Run: headless pygame with SDL's dummy video driver; simulated clock (each Clock.tick advances the game by its frame time, no real sleeping); random seed 0; keys injected as events and as key.get_pressed() state; no mouse input.
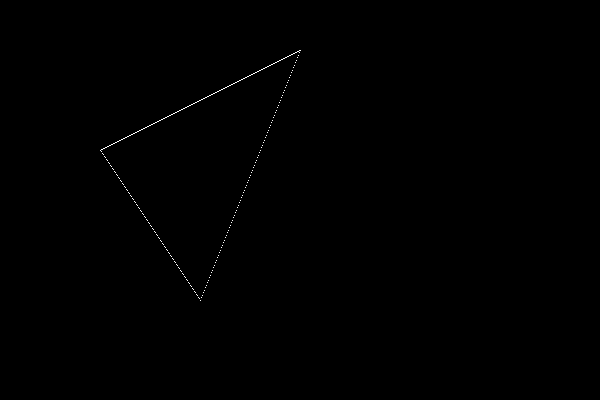
Frame 1 of 4 · flips 1–60 · no input
Frame 2 of 4 · flips 61–180 · tapped SPACE, RETURN · held RIGHT (→), D · screen unchanged from frame 1, image omitted
Frame 3 of 4 · flips 181–300 · held DOWN (↓), S · screen unchanged from frame 2, image omitted
Frame 4 of 4 · flips 301–420 · held LEFT (←), A, UP (↑), W · screen unchanged from frame 3, image omitted

The pygame program that drew these frames:

import pygame, sys

pygame.init()
screen = pygame.display.set_mode((600, 400))


def triRender(p1, p2, p3):

    def lineEQ(x1, y1, x2, y2):
        m = (y2 - y1) / (x2 - x1)
        b = y2 - m * x2
        return (m, b)
        
    def graphLine(l, x1, y1, x2, y2):
        m, b = l
        xmin, xmax = min(x1, x2), max(x1, x2)
        for x in range(int(xmin), int(xmax) + 1):
            y = m * x + b
            screen.set_at((int(x), int(y)), (255, 255, 255))
        
    l1 = lineEQ(p1[0], p1[1], p2[0], p2[1])
    l2 = lineEQ(p1[0], p1[1], p3[0], p3[1])
    l3 = lineEQ(p2[0], p2[1], p3[0], p3[1])

    graphLine(l1, p1[0], p1[1], p2[0], p2[1])
    graphLine(l2, p1[0], p1[1], p3[0], p3[1])
    graphLine(l3, p2[0], p2[1], p3[0], p3[1])


p1 = (100, 150)
p2 = (300, 50)
p3 = (200, 300)

while True:
    screen.fill((0, 0, 0))
    triRender(p1, p2, p3)

    pygame.display.flip()
